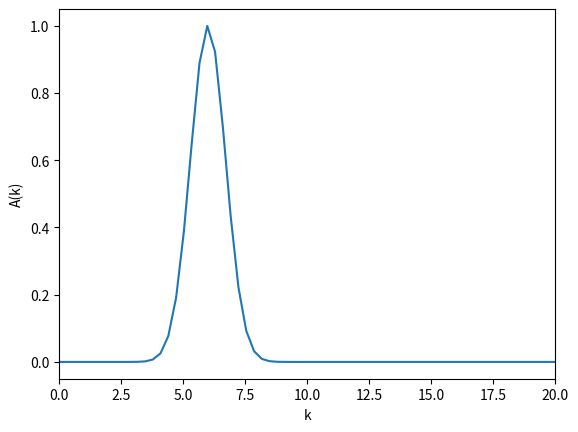

Recreate this plot in Python. (Note: this script raises an exception after producing the figure.)
# <codecell>
import numpy as np
N    = 2**12     # Nombre de valeurs de k et de x
xmin = -10       # valeur minimale de x
xmax = 10        # valeur maximale de x
L    = xmax-xmin # Longueur de l'intervalle
X    = np.linspace(xmin, xmax, N)   # tableau des x
k    = np.linspace(0,2*np.pi*N/L,N) # tableau des k

k0     = 6
deltak = 1
A      = np.array([np.exp(-((k[i]-k0)/deltak)**2) for i in range(N)])

# <codecell>
# Tracé du spectre
import matplotlib.pyplot as plt
plt.figure()
plt.plot(k, np.abs(A))
plt.xlim([0,20])
plt.xlabel('k')
plt.ylabel('A(k)')
plt.show()
plt.close()

# <codecell>
def s_ini(k, X, A):
    s = np.zeros(len(X), dtype=np.complex_)
    for i in range(len(k)):
        s += A[i] * np.exp(1j * k[i] * X)
    return np.real(s)

s0 = s_ini(k, X, A)
plt.figure()
plt.plot(X, s0)
plt.ylabel('s(x,t=0)')
plt.xlabel('x')
plt.show()
plt.close()

# <codecell>
def omega(k):
    omegap = 5
    c = 1
    return (k**2*c**2+omegap**2)**0.5

def s_temps(k, X, A, t):
    s = np.zeros(len(X), dtype=np.complex_)
    for i in range(len(k)):
        s += A[i] * np.exp(1j * k[i] * X) * np.exp(-1j * omega(k[i]) * t)
    return np.real(s)

t  = 7
st = s_temps(k, X, A, t)
plt.figure()
plt.plot(X, st)
plt.ylabel('s(x,t)')
plt.xlabel('x')
plt.show()
plt.close()
